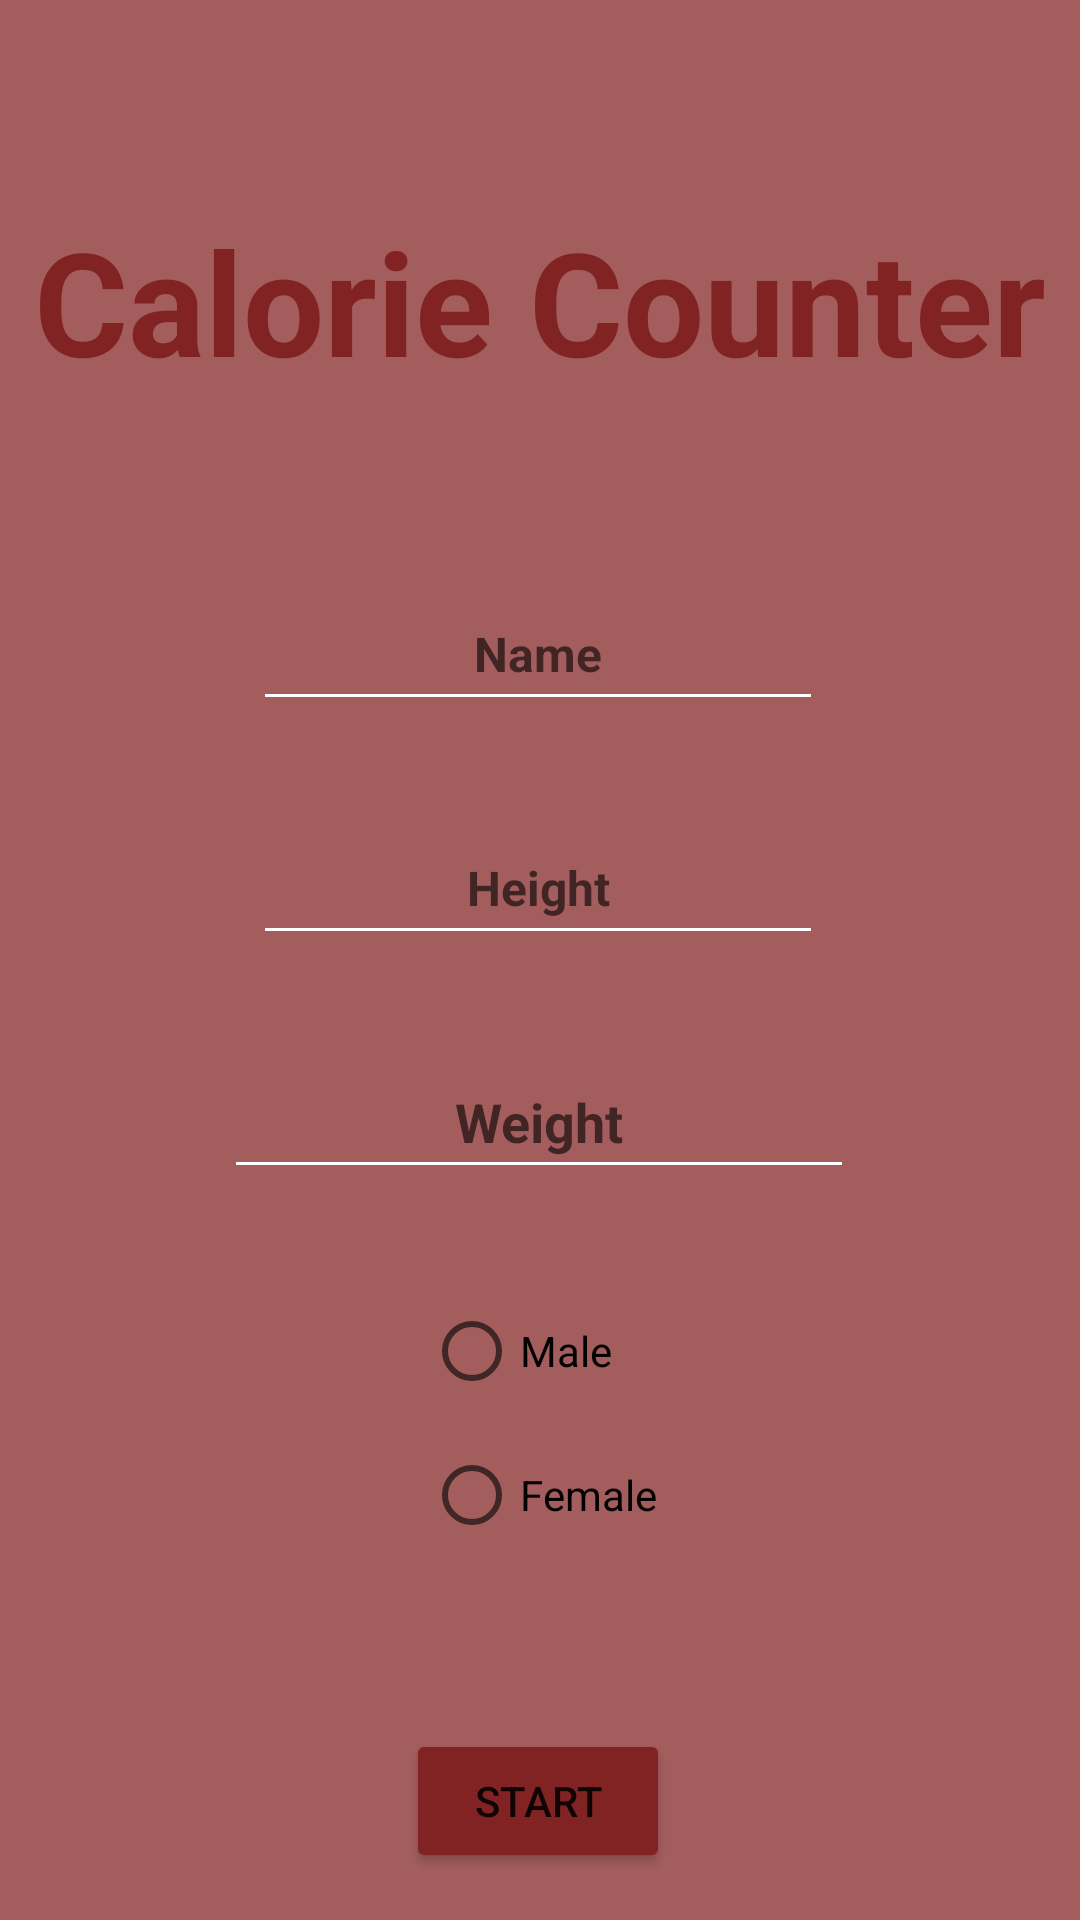

Android layout source for this screen:
<!-- AndroidManifest.xml: application theme Theme.AndroidProjekt -->
<!-- res/layout/activity_main.xml -->
<?xml version="1.0" encoding="utf-8"?>
<androidx.constraintlayout.widget.ConstraintLayout xmlns:android="http://schemas.android.com/apk/res/android"
    xmlns:app="http://schemas.android.com/apk/res-auto"
    xmlns:tools="http://schemas.android.com/tools"
    android:layout_width="match_parent"
    android:layout_height="match_parent"
    android:background="#A35D5D"
    tools:context=".MainActivity">

    <TextView
        android:id="@+id/textView"
        android:layout_width="wrap_content"
        android:layout_height="wrap_content"
        android:layout_marginTop="68dp"
        android:text="@string/counter"
        android:textAlignment="center"
        android:textColor="@color/button"
        android:textSize="48sp"
        android:textStyle="bold"
        app:layout_constraintEnd_toEndOf="parent"
        app:layout_constraintHorizontal_bias="0.493"
        app:layout_constraintStart_toStartOf="parent"
        app:layout_constraintTop_toTopOf="parent" />

    <EditText
        android:id="@+id/editName"
        android:layout_width="wrap_content"
        android:layout_height="wrap_content"
        android:layout_marginTop="60dp"
        android:backgroundTint="#FFFFFF"
        android:ems="10"
        android:hint="@string/name"
        android:inputType="textPersonName"
        android:minHeight="48dp"
        android:textAlignment="center"
        android:textSize="16sp"
        android:textStyle="bold"
        app:layout_constraintEnd_toEndOf="parent"
        app:layout_constraintHorizontal_bias="0.497"
        app:layout_constraintStart_toStartOf="parent"
        app:layout_constraintTop_toBottomOf="@+id/textView" />

    <EditText
        android:id="@+id/editHeight"
        android:layout_width="wrap_content"
        android:layout_height="wrap_content"
        android:layout_marginTop="30dp"
        android:backgroundTint="#FFFFFF"
        android:ems="10"
        android:hint="@string/height"
        android:inputType="textPersonName"
        android:minHeight="48dp"
        android:textAlignment="center"
        android:textSize="16sp"
        android:textStyle="bold"
        app:layout_constraintEnd_toEndOf="parent"
        app:layout_constraintHorizontal_bias="0.497"
        app:layout_constraintStart_toStartOf="parent"
        app:layout_constraintTop_toBottomOf="@+id/editName" />

    <EditText
        android:id="@+id/editWeight"
        android:layout_width="wrap_content"
        android:layout_height="wrap_content"
        android:layout_marginTop="30dp"
        android:backgroundTint="#FFFEFE"
        android:ems="10"
        android:hint="@string/weight"
        android:inputType="textPersonName"
        android:minHeight="48dp"
        android:textAlignment="center"
        android:textStyle="bold"
        app:layout_constraintEnd_toEndOf="parent"
        app:layout_constraintHorizontal_bias="0.497"
        app:layout_constraintStart_toStartOf="parent"
        app:layout_constraintTop_toBottomOf="@+id/editHeight" />

    <Button
        android:id="@+id/startButton"
        android:layout_width="wrap_content"
        android:layout_height="wrap_content"
        android:layout_marginTop="180dp"
        android:text="@string/start"
        app:backgroundTint="@color/button"
        app:layout_constraintEnd_toEndOf="parent"
        app:layout_constraintHorizontal_bias="0.498"
        app:layout_constraintStart_toStartOf="parent"
        app:layout_constraintTop_toBottomOf="@+id/editWeight" />

    <RadioGroup
        android:id="@+id/radioGroup"
        android:layout_width="wrap_content"
        android:layout_height="wrap_content"
        android:layout_marginTop="30dp"
        app:layout_constraintEnd_toEndOf="parent"
        app:layout_constraintStart_toStartOf="parent"
        app:layout_constraintTop_toBottomOf="@+id/editWeight">

        <RadioButton
            android:id="@+id/radioMale"
            android:layout_width="match_parent"
            android:layout_height="wrap_content"
            android:text="@string/male" />

        <RadioButton
            android:id="@+id/radioFemale"
            android:layout_width="match_parent"
            android:layout_height="wrap_content"
            android:text="@string/female" />
    </RadioGroup>

</androidx.constraintlayout.widget.ConstraintLayout>
<!-- resources referenced by this layout -->
<resources>
  <color name="button">#822323</color>
  <string name="counter">Calorie Counter</string>
  <string name="female">Female</string>
  <string name="height">Height</string>
  <string name="male">Male</string>
  <string name="name">Name</string>
  <string name="start">Start</string>
  <string name="weight">Weight</string>
  <style name="Theme.AndroidProjekt" parent="Theme.MaterialComponents.DayNight.DarkActionBar">
          
          <item name="colorPrimary">@color/purple_500</item>
          <item name="colorPrimaryVariant">@color/purple_700</item>
          <item name="colorOnPrimary">@color/white</item>
          
          <item name="colorSecondary">@color/teal_200</item>
          <item name="colorSecondaryVariant">@color/teal_700</item>
          <item name="colorOnSecondary">@color/black</item>
          
          <item name="android:statusBarColor" tools:targetApi="l">?attr/colorPrimaryVariant</item>
          
      </style>
  <color name="purple_500">#FF6200EE</color>
  <color name="purple_700">#FF3700B3</color>
  <color name="white">#FFFFFFFF</color>
  <color name="teal_200">#FF03DAC5</color>
  <color name="teal_700">#FF018786</color>
  <color name="black">#FF000000</color>
</resources>
